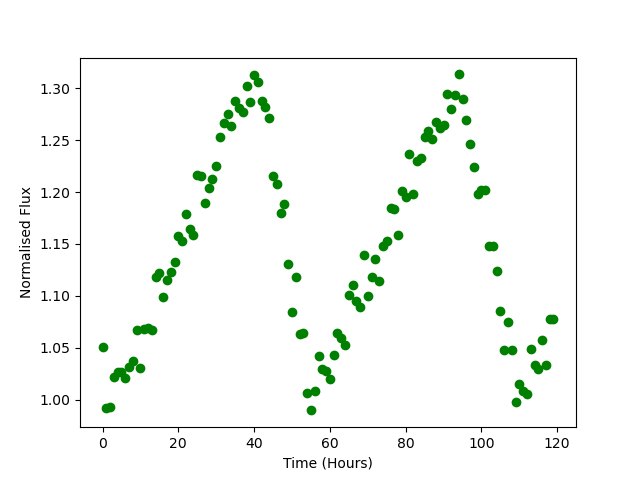

The data file committed next to this chart (first rows):
Time, Flux
0.0, 1.05
1.0, 0.9921
2.0, 0.9931
3.0, 1.022
4.0, 1.027
5.0, 1.026
6.0, 1.021
7.0, 1.032
8.0, 1.037
9.0, 1.067
10.0, 1.031
11.0, 1.068
12.0, 1.069
13.0, 1.067
14.0, 1.118
15.0, 1.122
16.0, 1.099
17.0, 1.115
18.0, 1.123
19.0, 1.132
20.0, 1.157
21.0, 1.153
22.0, 1.179
23.0, 1.164
24.0, 1.158
25.0, 1.216
26.0, 1.216
27.0, 1.189
28.0, 1.204
29.0, 1.212
30.0, 1.225
31.0, 1.253
32.0, 1.267
33.0, 1.275
34.0, 1.264
35.0, 1.287
36.0, 1.281
37.0, 1.277
38.0, 1.302
39.0, 1.286
40.0, 1.313
41.0, 1.305
42.0, 1.287
43.0, 1.282
44.0, 1.272
45.0, 1.216
46.0, 1.207
47.0, 1.179
48.0, 1.189
49.0, 1.13
50.0, 1.084
51.0, 1.119
52.0, 1.063
53.0, 1.065
54.0, 1.007
55.0, 0.9899
56.0, 1.009
57.0, 1.042
58.0, 1.029
59.0, 1.028
... 60 more rows
